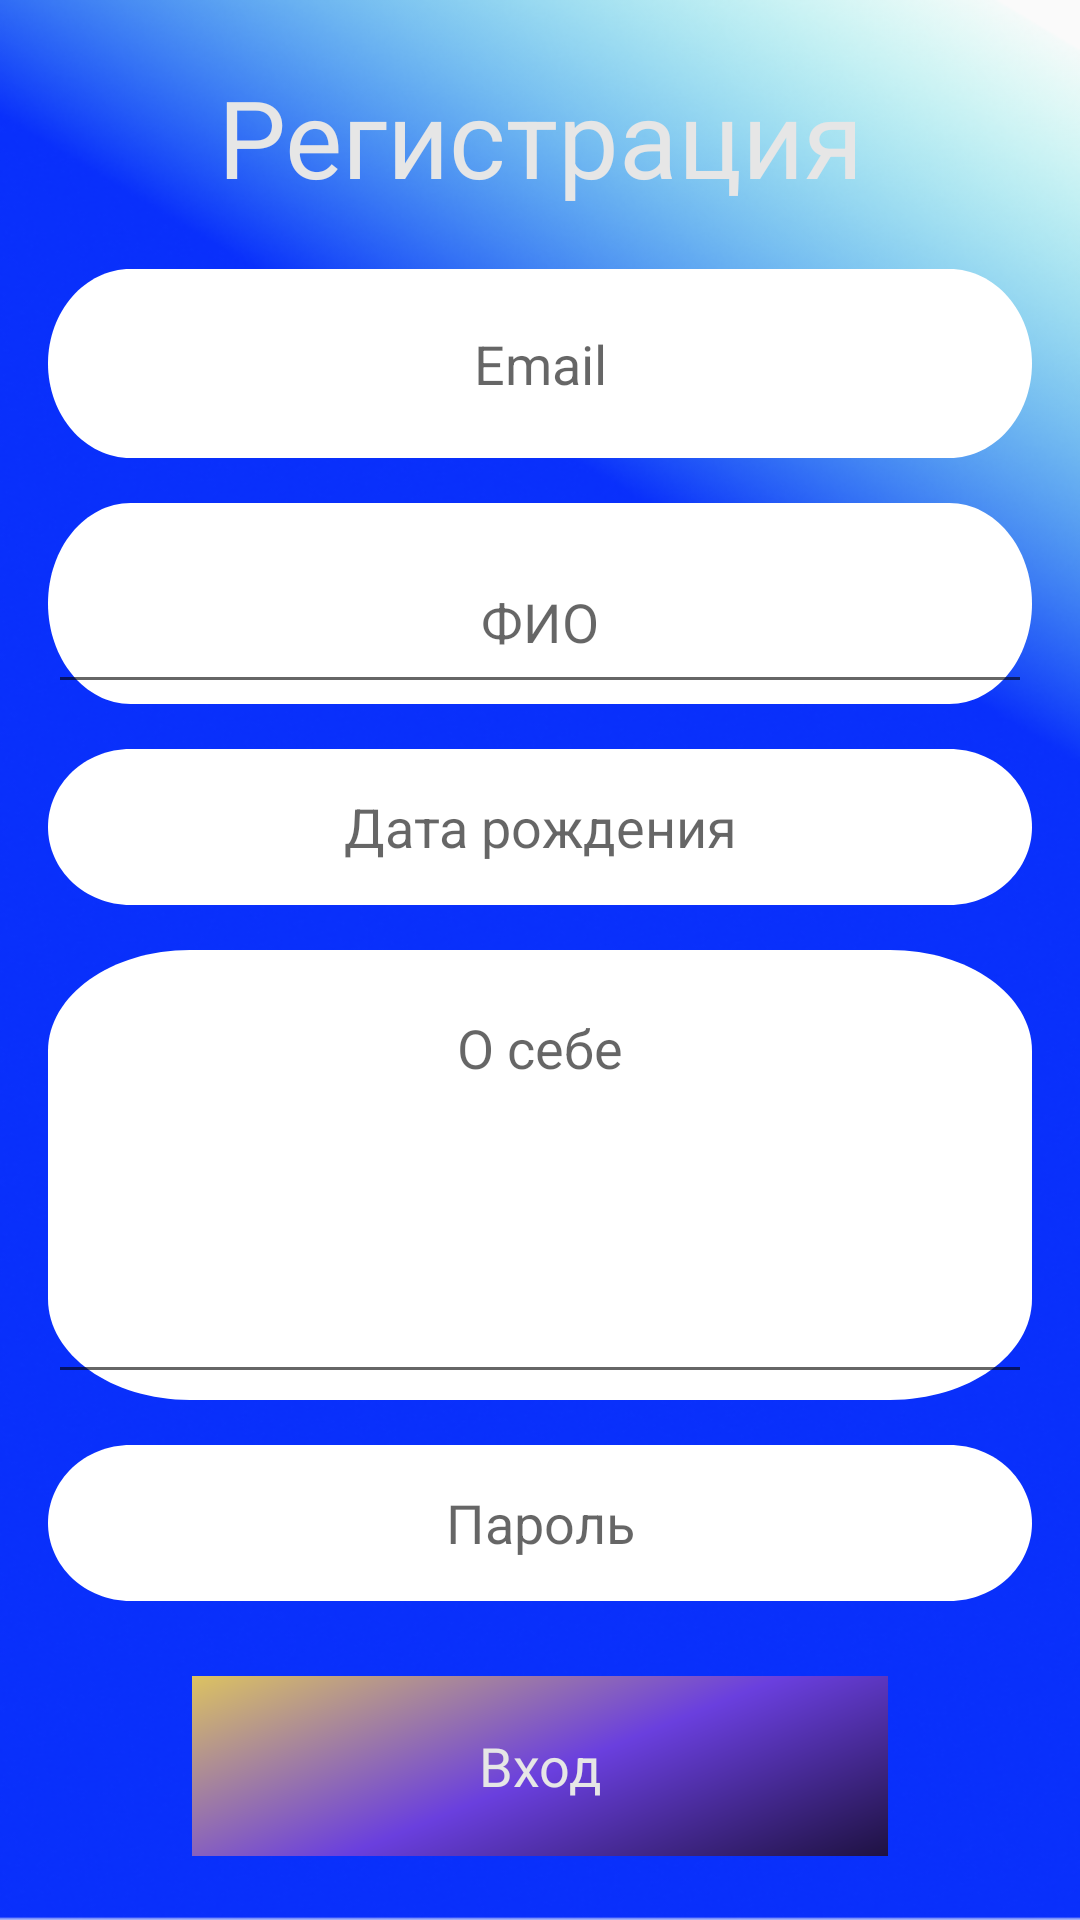

This screen was rendered from an Android layout file. Write that file and the resources it references.
<!-- AndroidManifest.xml: application theme Theme.TerritoryOfOpportunities -->
<!-- res/layout/registration.xml -->
<?xml version="1.0" encoding="utf-8"?>
<android.support.constraint.ConstraintLayout xmlns:android="http://schemas.android.com/apk/res/android"
    xmlns:app="http://schemas.android.com/apk/res-auto"
    xmlns:tools="http://schemas.android.com/tools"
    android:layout_width="match_parent"
    android:layout_height="match_parent"
    android:background="@drawable/bg2">

    <LinearLayout
        android:layout_width="0dp"
        android:layout_height="0dp"
        android:layout_alignParentTop="true"
        android:layout_marginStart="16dp"
        android:layout_marginLeft="16dp"
        android:layout_marginEnd="16dp"
        android:layout_marginRight="16dp"
        android:gravity="center_horizontal|center_vertical"
        android:orientation="vertical"
        app:layout_constraintBottom_toBottomOf="parent"
        app:layout_constraintEnd_toEndOf="parent"
        app:layout_constraintStart_toStartOf="parent"
        app:layout_constraintTop_toTopOf="parent"
        app:layout_constraintVertical_bias="0.49">

        <TextView
            android:id="@+id/textView"
            android:layout_width="wrap_content"
            android:layout_height="wrap_content"
            android:layout_marginTop="0dp"
            android:gravity="center_horizontal|center_vertical"
            android:text="@string/action_sign_up"
            android:textAppearance="@style/action_sign_up" />

        <EditText
            android:id="@+id/username2"
            android:layout_width="match_parent"
            android:layout_height="63dp"
            android:layout_marginTop="20dp"
            android:autofillHints=""
            android:background="@drawable/input_rectangle"
            android:gravity="center_horizontal|center_vertical"
            android:hint="@string/prompt_email"
            android:inputType="textEmailAddress"
            android:selectAllOnFocus="true" />

        <android.support.design.widget.TextInputLayout
            android:layout_width="match_parent"
            android:layout_height="wrap_content"
            android:layout_marginTop="15dp"
            android:background="@drawable/input_rectangle">

            <android.support.design.widget.TextInputEditText
                android:layout_width="match_parent"
                android:layout_height="56dp"
                android:gravity="center_horizontal|center_vertical"
                android:hint="@string/username" />
        </android.support.design.widget.TextInputLayout>

        <EditText
            android:id="@+id/editTextDate"
            android:layout_width="match_parent"
            android:layout_height="wrap_content"
            android:layout_marginTop="15dp"
            android:autofillHints=""
            android:background="@drawable/input_rectangle"
            android:ems="10"
            android:gravity="center_horizontal|center_vertical"
            android:hint="@string/dateofbirth"
            android:inputType="date" />

        <android.support.design.widget.TextInputLayout
            android:layout_width="match_parent"
            android:layout_height="150dp"
            android:layout_marginTop="15dp"
            android:background="@drawable/wide_rectangle"
            android:gravity="center_horizontal|center_vertical">

            <android.support.design.widget.TextInputEditText
                android:layout_width="match_parent"
                android:layout_height="135dp"
                android:gravity="center_horizontal"
                android:hint="@string/about" />
        </android.support.design.widget.TextInputLayout>

        <EditText
            android:id="@+id/editTextTextPassword"
            android:layout_width="match_parent"
            android:layout_height="wrap_content"
            android:layout_marginTop="15dp"
            android:autofillHints=""
            android:background="@drawable/input_rectangle"
            android:ems="10"
            android:gravity="center_horizontal|center_vertical"
            android:hint="@string/prompt_password"
            android:inputType="textPassword" />

        <Button
            android:id="@+id/login2"
            android:layout_width="match_parent"
            android:layout_height="wrap_content"
            android:layout_gravity="start"
            android:layout_marginStart="48dp"
            android:layout_marginTop="25dp"
            android:layout_marginEnd="48dp"
            android:background="@drawable/button"
            android:enabled="false"
            android:text="@string/action_sign_in"
            android:textAppearance="@style/action_sign_in" />

    </LinearLayout>

</android.support.constraint.ConstraintLayout>
<!-- resources referenced by this layout -->
<resources>
  <!-- drawable input_rectangle (drawable) -->
  <vector
      xmlns:android="http://schemas.android.com/apk/res/android"
      xmlns:aapt="http://schemas.android.com/aapt"
      android:width="310dp"
      android:height="52dp"
      android:viewportWidth="310"
      android:viewportHeight="52"
      >
  
      <group>
  
          <clip-path
              android:pathData="M26 0H284C298.359 0 310 11.6406 310 26C310 40.3594 298.359 52 284 52H26C11.6406 52 0 40.3594 0 26C0 11.6406 11.6406 0 26 0Z"
              />
  
          <path
              android:pathData="M0 0V52H310V0"
              android:fillColor="#FFFFFF"
              />
  
      </group>
  
  </vector>
  <!-- drawable wide_rectangle (drawable) -->
  <vector
      xmlns:android="http://schemas.android.com/apk/res/android"
      xmlns:aapt="http://schemas.android.com/aapt"
      android:width="347dp"
      android:height="223dp"
      android:viewportWidth="347"
      android:viewportHeight="223"
      >
  
      <group>
  
          <clip-path
              android:pathData="M50 0H297C324.614 0 347 22.3858 347 50V173C347 200.614 324.614 223 297 223H50C22.3858 223 0 200.614 0 173V50C0 22.3858 22.3858 0 50 0Z"
              />
  
          <path
              android:pathData="M0 0V223H347V0"
              android:fillColor="#FFFFFF"
              />
  
      </group>
  
  </vector>
  <string name="about">О себе</string>
  <string name="action_sign_in">Вход</string>
  <string name="action_sign_up">Регистрация</string>
  <string name="dateofbirth">Дата рождения</string>
  <string name="prompt_email">Email</string>
  <string name="prompt_password">Пароль</string>
  <string name="username">ФИО</string>
  <style name="action_sign_in">
  
          <item name="android:textSize">
              18sp
          </item>
  
          <item name="android:textColor">
              #E6E6E6
          </item>
  
      </style>
  <style name="action_sign_up">
  
          <item name="android:textSize">
              36sp
          </item>
  
          <item name="android:textColor">
              #E6E6E6
          </item>
  
      </style>
  <style name="Theme.TerritoryOfOpportunities" parent="Theme.AppCompat.Light.DarkActionBar">
          
          <item name="colorPrimary">@color/purple_500</item>
          <item name="colorPrimaryDark">@color/purple_700</item>
          <item name="colorAccent">@color/teal_200</item>
          
      </style>
  <!-- not gathered from this repository: default colours our renderer supplied (Android Studio template values) -->
  <color name="purple_500">#FF6200EE</color>
  <color name="purple_700">#FF3700B3</color>
  <color name="teal_200">#FF03DAC5</color>
</resources>
